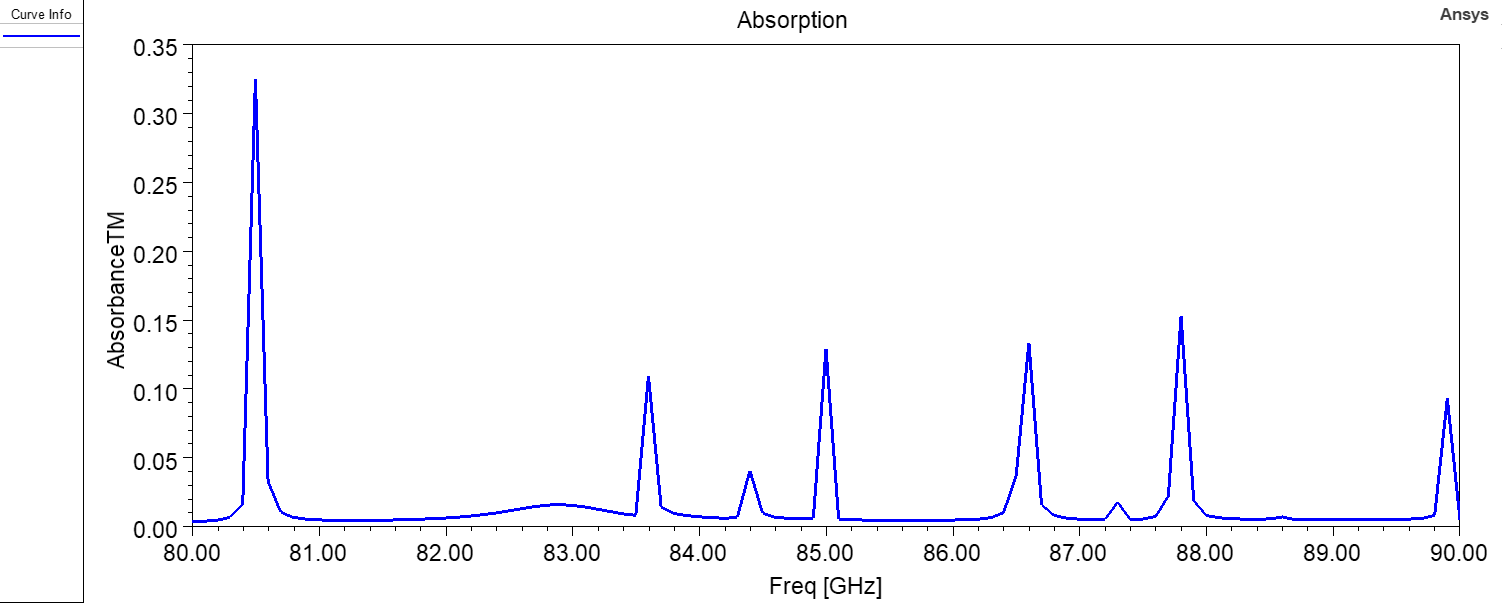

Values plotted in this chart, from the file beside it:
Freq [GHz], AbsorbanceTM []
80, 0.003908
80.1, 0.004217
80.2, 0.004922
80.3, 0.006933
80.4, 0.01658
80.5, 0.3243
80.6, 0.03304
80.7, 0.01067
80.8, 0.006926
80.9, 0.005675
81, 0.005134
81.1, 0.004883
81.2, 0.004797
81.3, 0.004847
81.4, 0.004816
81.5, 0.004926
81.6, 0.005097
81.7, 0.005603
81.8, 0.005637
81.9, 0.006025
82, 0.006525
82.1, 0.007162
82.2, 0.007967
82.3, 0.008976
82.4, 0.01021
82.5, 0.01167
82.6, 0.01326
82.7, 0.01476
82.8, 0.01585
82.9, 0.0162
83, 0.01568
83.1, 0.01447
83.2, 0.01288
83.3, 0.01118
83.4, 0.009523
83.5, 0.008441
83.6, 0.1093
83.7, 0.01428
83.8, 0.009832
83.9, 0.008283
84, 0.007372
84.1, 0.006737
84.2, 0.006331
84.3, 0.006897
84.4, 0.04084
84.5, 0.009935
84.6, 0.007063
84.7, 0.006314
84.8, 0.006003
84.9, 0.006203
85, 0.1291
85.1, 0.005687
85.2, 0.005203
85.3, 0.005051
85.4, 0.00496
85.5, 0.004899
85.6, 0.00486
85.7, 0.004843
85.8, 0.004852
85.9, 0.004899
... 41 more rows
